Run: headless pygame with SDL's dummy video driver; simulated clock (each Clock.tick advances the game by its frame time, no real sleeping); random seed 0; keys injected as events and as key.get_pressed() state; no mouse input.
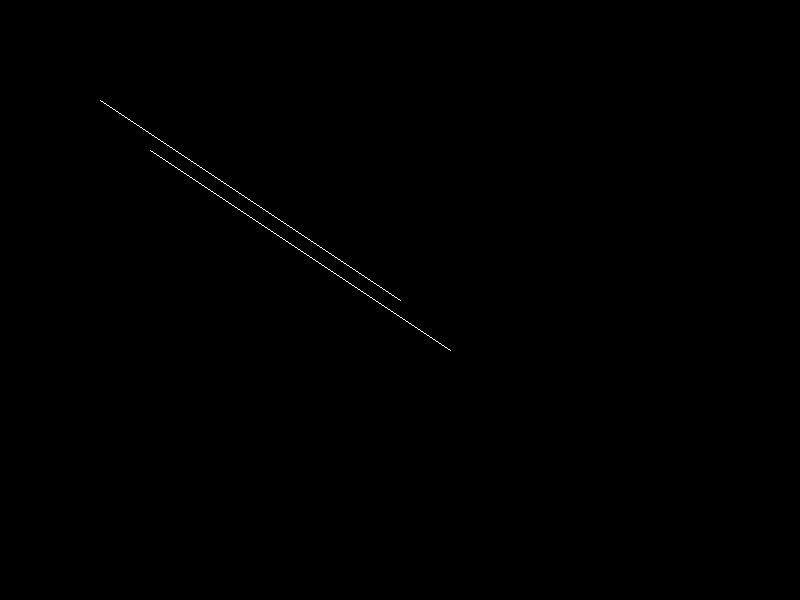
Frame 1 of 4 · flips 1–60 · no input
Frame 2 of 4 · flips 61–180 · tapped SPACE, RETURN · held RIGHT (→), D · screen unchanged from frame 1, image omitted
Frame 3 of 4 · flips 181–300 · held DOWN (↓), S · screen unchanged from frame 2, image omitted
Frame 4 of 4 · flips 301–420 · held LEFT (←), A, UP (↑), W · screen unchanged from frame 3, image omitted

The pygame program that drew these frames:

# Translation
import pygame
import sys

# Initialize Pygame
pygame.init()

# Set up the display
WIDTH, HEIGHT = 800, 600
screen = pygame.display.set_mode((WIDTH, HEIGHT))
pygame.display.set_caption("Translation of a line")

# Colors
WHITE = (255, 255, 255)
BLACK = (0, 0, 0)

# Function to draw a circle using the 2D Algorithm
def draw(x1,y1, x2, y2):
    dx=x2-x1
    dy=y2-y1 
    if abs(dx)>abs(dy):
        step=abs(dx)
    else:
        step=abs(dy)
    xinc=dx/step
    yinc=dy/step
    x=x1
    y=y1
    screen.set_at((round(x),round(y)),WHITE)
    for i in range(step):
        x=x+xinc
        y=y+yinc
        screen.set_at((round(x),round(y)),WHITE)
def main():
    x1,y1=100,100
    x2,y2=400,300
    tx=50
    ty=50
    while True:
        for event in pygame.event.get():
            if event.type == pygame.QUIT:
                pygame.quit()
                sys.exit()

        # Clear the screen
        screen.fill(BLACK)
        draw(x1,y1,x2,y2)
        draw(x1+tx,y1+ty,x2+tx,y2+ty)
    

        pygame.display.flip()

if __name__ == "__main__":
    main()
